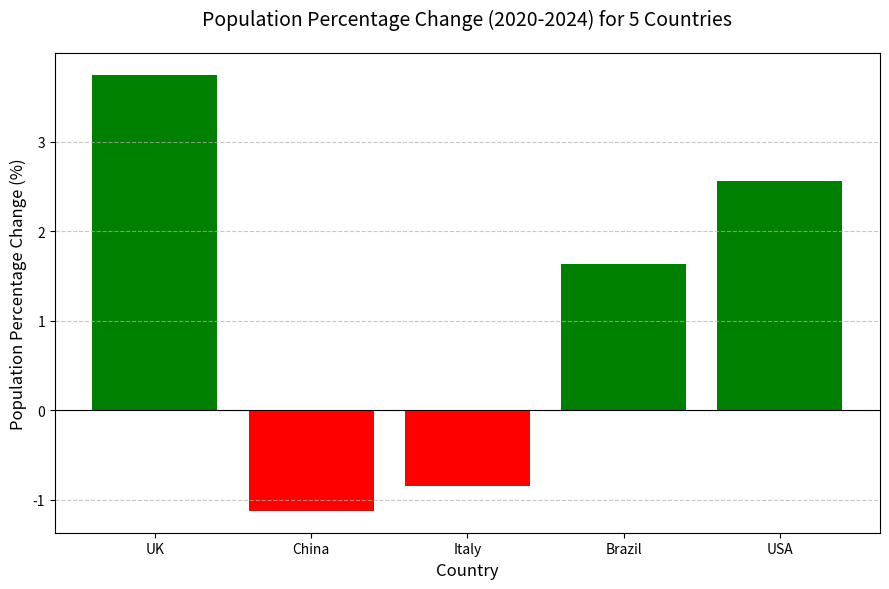

The matplotlib source for this figure:
# TASK 3: Population Growth Rate Analysis
# ==============================================
# PSEUDOCODE:
# 1. Create a dictionary to store 2020 and 2024 population data for each country
# 2. Define a function to calculate percentage population change (per the given formula)
# 3. Loop through the dictionary: calculate % change for each country and store in a new dict
# 4. Print the percentage change for each country (2 decimal places)
# 5. Sort the % change dict in DESCENDING order (largest increase to largest decrease)
# 6. Print the sorted population changes
# 7. Identify the country with the largest increase and largest decrease
# 8. Print these two countries with clear statements
# 9. Create a well-labelled bar chart for population % change (add grid for readability)
import matplotlib.pyplot as plt
# 1. Define population data (2020, 2024) in millions

population_data = {
    'UK': (66.7, 69.2),
    'China': (1426, 1410),
    'Italy': (59.4, 58.9),
    'Brazil': (208.6, 212.0),
    'USA': (331.6, 340.1)
}

# 2. Calculate percentage population change for each country
pop_percent_change = {}
for country, (pop2020, pop2024) in population_data.items():
    percent_change = ((pop2024 - pop2020) / pop2020) * 100
    pop_percent_change[country] = percent_change

# 3. Print percentage change for each country
print("=== TASK 3: Population Growth Rate Analysis ===")
print("Population percentage change (2020-2024) for each country:")
for country, pct in pop_percent_change.items():
    print(f"{country}: {pct:.2f}%")

# 4. Sort percentage change in DESCENDING order
sorted_pop = sorted(pop_percent_change.items(), key=lambda x: x[1], reverse=True)
print("\nPopulation change sorted from largest increase to largest decrease:")
for country, pct in sorted_pop:
    print(f"{country}: {pct:.2f}%")

# 5. Identify largest increase and largest decrease
largest_increase = sorted_pop[0]
largest_decrease = sorted_pop[-1]
print(f"\nCountry with the largest population increase: {largest_increase[0]} ({largest_increase[1]:.2f}%)")
print(f"Country with the largest population decrease: {largest_decrease[0]} ({largest_decrease[1]:.2f}%)")

# 6. Plot well-labelled bar chart for population percentage change
plt.figure(figsize=(9, 6))
countries = list(pop_percent_change.keys())
pct_changes = list(pop_percent_change.values())
# Plot bars: color red for decrease, green for increase
colors = ['red' if p < 0 else 'green' for p in pct_changes]
plt.bar(countries, pct_changes, color=colors)
# Add labels, title and horizontal grid
plt.xlabel('Country', fontsize=12)
plt.ylabel('Population Percentage Change (%)', fontsize=12)
plt.title('Population Percentage Change (2020-2024) for 5 Countries', fontsize=14, pad=20)
plt.axhline(y=0, color='black', linestyle='-', linewidth=0.8)  # Add zero line for reference
plt.grid(axis='y', linestyle='--', alpha=0.7)
plt.xticks(rotation=0)
plt.tight_layout()
plt.show()
